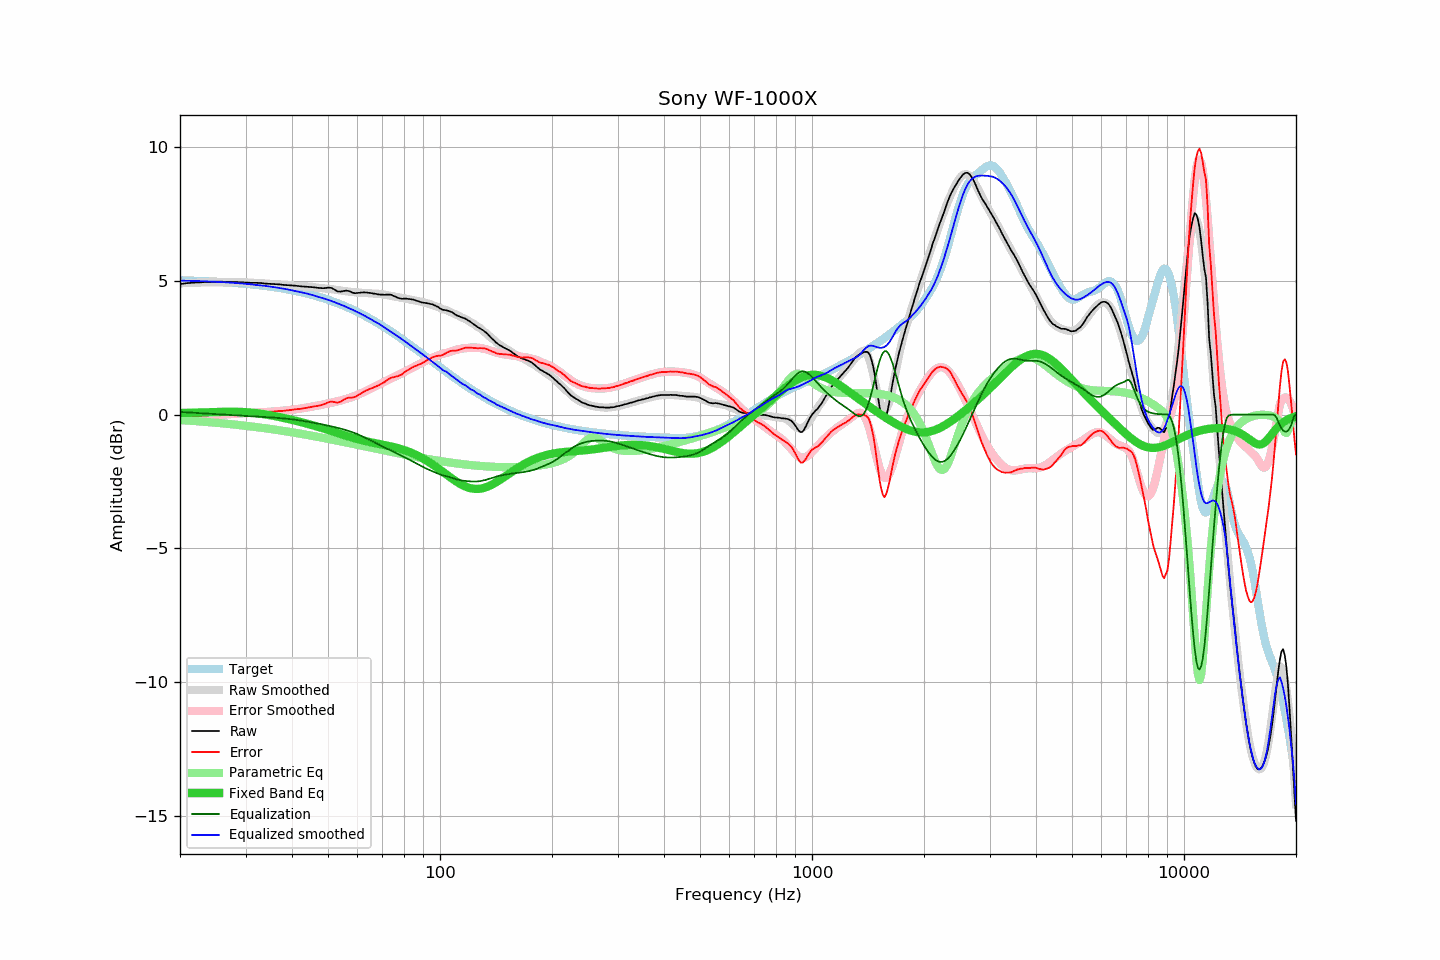

Values plotted in this chart, from the file beside it:
frequency, raw, error, smoothed, error_smoothed, equalization, parametric_eq, equalized_raw, equalized_smoothed, target
20, 4.87, -0.14, 4.90, -0.10, 0.10, 0.06, 4.97, 5.00, 5.01
21, 4.91, -0.09, 4.91, -0.08, 0.08, 0.06, 4.99, 4.99, 5.00
22, 4.93, -0.06, 4.92, -0.06, 0.06, 0.07, 4.99, 4.99, 4.99
23, 4.94, -0.04, 4.93, -0.05, 0.05, 0.08, 4.99, 4.98, 4.98
24, 4.95, -0.02, 4.94, -0.03, 0.03, 0.09, 4.98, 4.97, 4.97
25, 4.96, 0.00, 4.94, -0.02, 0.02, 0.09, 4.98, 4.96, 4.96
26, 4.96, 0.01, 4.94, -0.00, 0.00, 0.10, 4.96, 4.95, 4.95
27, 4.95, 0.02, 4.94, 0.01, -0.01, 0.10, 4.94, 4.93, 4.93
28, 4.95, 0.03, 4.94, 0.03, -0.03, 0.10, 4.92, 4.92, 4.92
29, 4.94, 0.04, 4.94, 0.04, -0.04, 0.10, 4.90, 4.90, 4.90
30, 4.93, 0.05, 4.94, 0.05, -0.05, 0.09, 4.88, 4.88, 4.88
31, 4.92, 0.06, 4.93, 0.06, -0.06, 0.07, 4.86, 4.86, 4.86
32, 4.92, 0.08, 4.92, 0.07, -0.07, 0.05, 4.85, 4.84, 4.84
33, 4.91, 0.09, 4.91, 0.08, -0.08, 0.03, 4.83, 4.82, 4.82
34, 4.89, 0.09, 4.89, 0.09, -0.09, 0.00, 4.80, 4.80, 4.80
35, 4.88, 0.10, 4.88, 0.10, -0.10, -0.03, 4.78, 4.78, 4.78
36, 4.87, 0.12, 4.87, 0.12, -0.12, -0.06, 4.75, 4.75, 4.75
37, 4.86, 0.13, 4.86, 0.13, -0.13, -0.09, 4.73, 4.73, 4.73
38, 4.84, 0.14, 4.84, 0.14, -0.14, -0.13, 4.70, 4.70, 4.70
39, 4.83, 0.16, 4.83, 0.16, -0.16, -0.16, 4.67, 4.67, 4.67
40, 4.82, 0.18, 4.82, 0.18, -0.18, -0.20, 4.64, 4.64, 4.64
41, 4.81, 0.20, 4.80, 0.20, -0.20, -0.24, 4.61, 4.61, 4.61
42, 4.79, 0.21, 4.79, 0.22, -0.22, -0.27, 4.57, 4.57, 4.58
43, 4.78, 0.23, 4.79, 0.24, -0.24, -0.31, 4.54, 4.55, 4.55
44, 4.77, 0.26, 4.78, 0.26, -0.26, -0.35, 4.51, 4.51, 4.51
45, 4.76, 0.28, 4.77, 0.29, -0.29, -0.38, 4.47, 4.48, 4.48
46, 4.75, 0.31, 4.75, 0.31, -0.31, -0.42, 4.44, 4.44, 4.44
47, 4.73, 0.32, 4.74, 0.34, -0.34, -0.46, 4.39, 4.40, 4.41
48, 4.72, 0.35, 4.73, 0.36, -0.36, -0.50, 4.36, 4.36, 4.37
49, 4.72, 0.39, 4.71, 0.39, -0.39, -0.54, 4.33, 4.33, 4.33
50, 4.74, 0.45, 4.70, 0.41, -0.41, -0.57, 4.33, 4.28, 4.29
51, 4.73, 0.49, 4.68, 0.44, -0.44, -0.61, 4.29, 4.24, 4.24
52, 4.67, 0.47, 4.66, 0.47, -0.47, -0.65, 4.20, 4.20, 4.20
53, 4.60, 0.44, 4.65, 0.49, -0.49, -0.69, 4.11, 4.15, 4.16
54, 4.59, 0.48, 4.63, 0.52, -0.52, -0.72, 4.07, 4.11, 4.11
55, 4.61, 0.54, 4.61, 0.55, -0.55, -0.76, 4.06, 4.06, 4.07
56, 4.63, 0.61, 4.60, 0.58, -0.58, -0.79, 4.05, 4.02, 4.02
57, 4.61, 0.64, 4.59, 0.62, -0.62, -0.83, 3.99, 3.97, 3.97
58, 4.56, 0.63, 4.58, 0.65, -0.65, -0.86, 3.91, 3.92, 3.93
59, 4.53, 0.65, 4.57, 0.69, -0.69, -0.89, 3.84, 3.87, 3.88
60, 4.54, 0.71, 4.56, 0.73, -0.73, -0.92, 3.81, 3.82, 3.83
61, 4.55, 0.77, 4.55, 0.78, -0.78, -0.94, 3.77, 3.77, 3.78
62, 4.56, 0.83, 4.55, 0.82, -0.82, -0.97, 3.74, 3.73, 3.73
63, 4.56, 0.88, 4.54, 0.87, -0.87, -0.99, 3.69, 3.67, 3.68
64, 4.55, 0.92, 4.53, 0.91, -0.91, -1.01, 3.64, 3.62, 3.63
65, 4.54, 0.97, 4.52, 0.96, -0.96, -1.03, 3.58, 3.56, 3.57
66, 4.52, 1.00, 4.52, 1.01, -1.01, -1.05, 3.51, 3.51, 3.52
67, 4.51, 1.04, 4.52, 1.05, -1.05, -1.07, 3.46, 3.46, 3.47
68, 4.49, 1.08, 4.51, 1.10, -1.10, -1.09, 3.39, 3.41, 3.41
69, 4.48, 1.12, 4.51, 1.14, -1.14, -1.11, 3.34, 3.36, 3.36
70, 4.48, 1.17, 4.49, 1.19, -1.19, -1.12, 3.29, 3.30, 3.31
71, 4.47, 1.22, 4.48, 1.23, -1.23, -1.14, 3.24, 3.25, 3.25
72, 4.48, 1.28, 4.46, 1.27, -1.27, -1.16, 3.21, 3.19, 3.20
73, 4.48, 1.34, 4.44, 1.31, -1.31, -1.18, 3.17, 3.14, 3.14
74, 4.47, 1.38, 4.43, 1.35, -1.35, -1.19, 3.12, 3.08, 3.09
75, 4.43, 1.39, 4.41, 1.39, -1.39, -1.21, 3.04, 3.03, 3.04
76, 4.40, 1.42, 4.40, 1.43, -1.43, -1.23, 2.97, 2.97, 2.98
77, 4.36, 1.43, 4.39, 1.47, -1.47, -1.25, 2.89, 2.92, 2.93
78, 4.34, 1.47, 4.37, 1.51, -1.51, -1.28, 2.83, 2.87, 2.87
79, 4.32, 1.50, 4.36, 1.54, -1.54, -1.30, 2.78, 2.81, 2.82
... 553 more rows
